Run: headless pygame with SDL's dummy video driver; simulated clock (each Clock.tick advances the game by its frame time, no real sleeping); random seed 0; keys injected as events and as key.get_pressed() state; no mouse input.
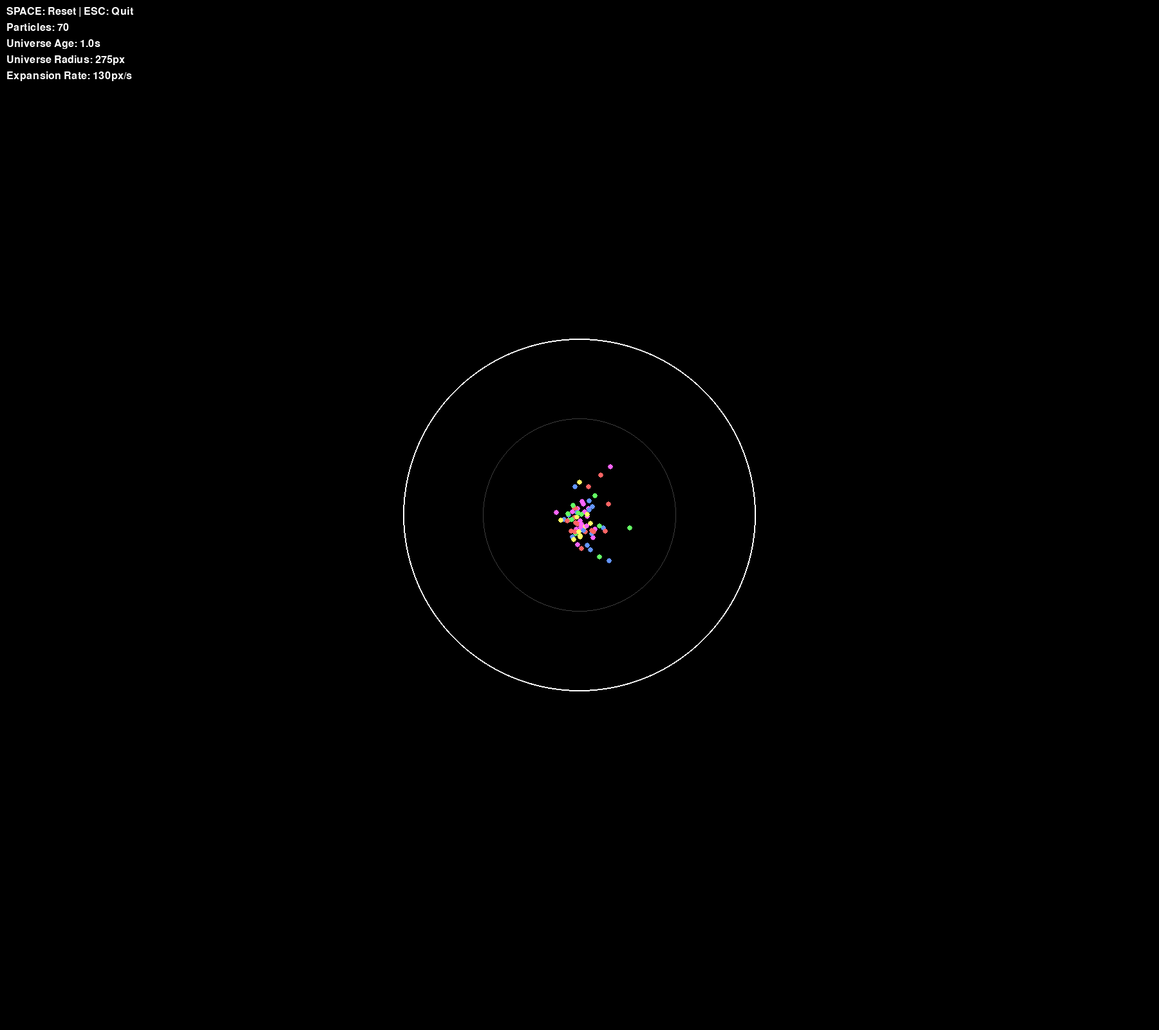
Frame 1 of 4 · flips 1–60 · no input
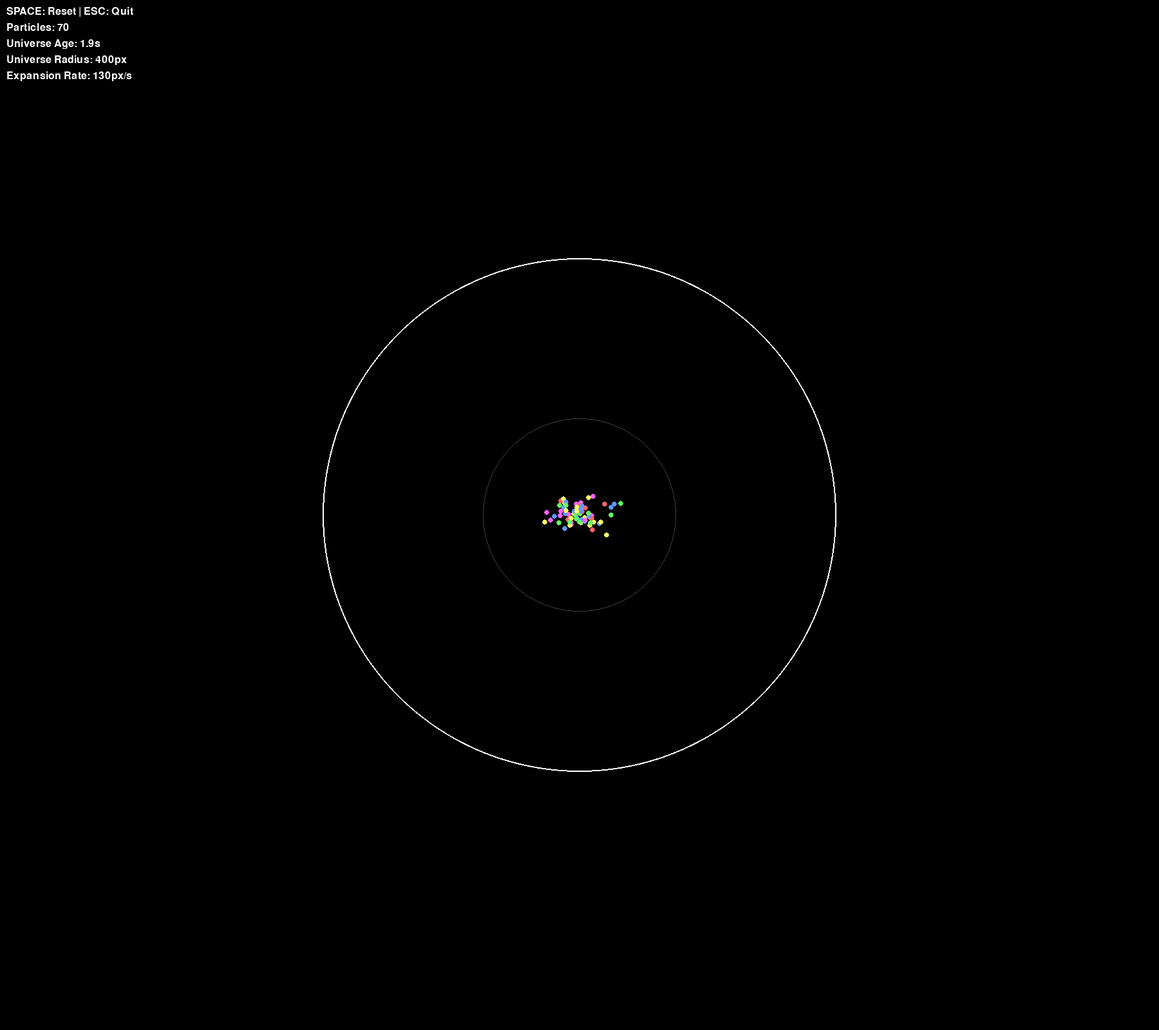
Frame 2 of 4 · flips 61–180 · tapped SPACE, RETURN · held RIGHT (→), D
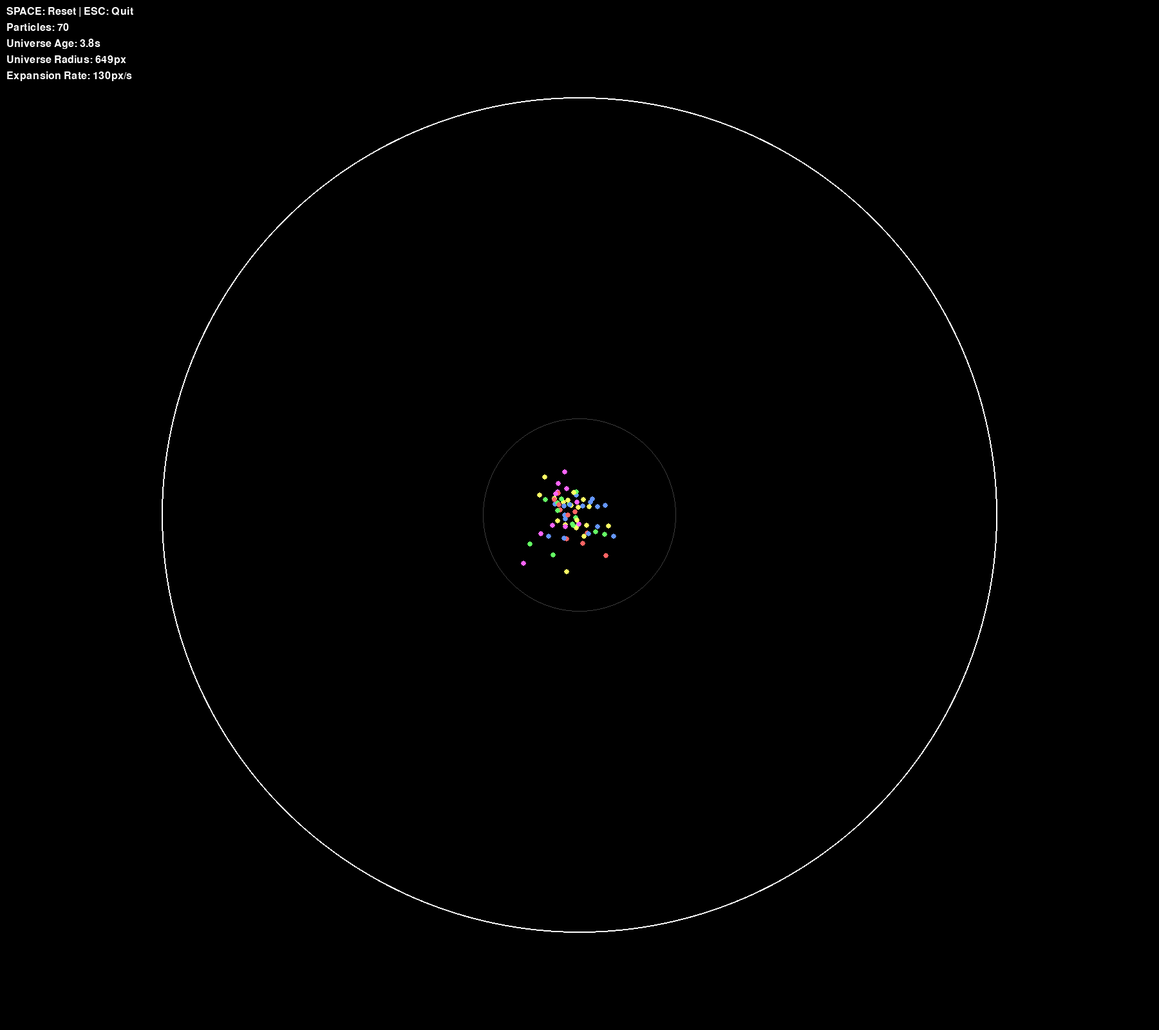
Frame 3 of 4 · flips 181–300 · held DOWN (↓), S
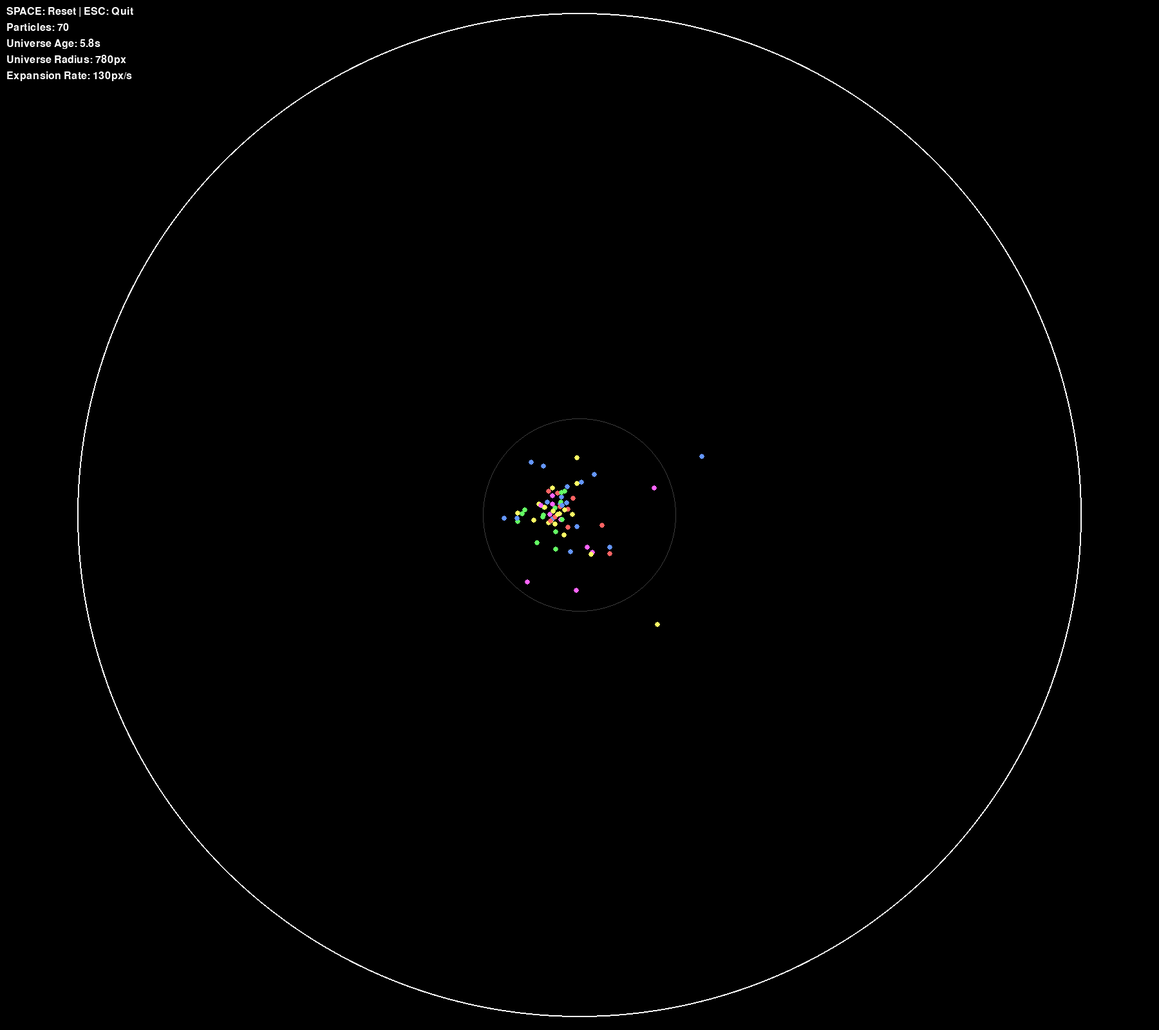
Frame 4 of 4 · flips 301–420 · held LEFT (←), A, UP (↑), W

The pygame program that drew these frames:

import pygame
import random
import math

# Initialize Pygame
pygame.init()

# Constants
SCREEN_WIDTH = 1800
SCREEN_HEIGHT = 1600
INITIAL_BOUNDARY_RADIUS = 150
BOUNDARY_CENTER = (SCREEN_WIDTH // 2, SCREEN_HEIGHT // 2)
NUM_PARTICLES = 70  # Reduced for better performance with interactions
PARTICLE_RADIUS = 4
FPS = 60

# Force constants
ATTRACTION_STRENGTH = 50000  # Strength of attractive force
REPULSION_STRENGTH = 100000  # Strength of repulsive force
REPULSION_DISTANCE = 10      # Distance below which particles repel
MAX_FORCE = 1000             # Maximum force to prevent explosive behavior

# Expansion constants
EXPANSION_RATE = 130          # Rate at which universe expands (pixels per second)
HUBBLE_CONSTANT = 0.01        # Hubble constant: recession velocity per unit distance (reduced for stability)

# Colors
BLACK = (0, 0, 0)
WHITE = (255, 255, 255)
BLUE = (100, 150, 255)
RED = (255, 100, 100)
GREEN = (100, 255, 100)
YELLOW = (255, 255, 100)
PURPLE = (255, 100, 255)

class Particle:
    def __init__(self, x, y, vx, vy, color):
        self.x = x
        self.y = y
        self.vx = vx  # velocity in x direction
        self.vy = vy  # velocity in y direction
        self.color = color
        self.radius = PARTICLE_RADIUS
        self.mass = 1.0  # Mass for force calculations
        
    def apply_expansion(self, dt):
        # Calculate expansion velocity (Hubble flow)
        # Recession velocity = Hubble constant * distance from center
        center_x, center_y = BOUNDARY_CENTER
        distance_from_center_x = self.x - center_x
        distance_from_center_y = self.y - center_y
        distance_from_center = math.sqrt(distance_from_center_x**2 + distance_from_center_y**2)
        
        if distance_from_center > 0:
            # Normalized direction from center
            norm_dx = distance_from_center_x / distance_from_center
            norm_dy = distance_from_center_y / distance_from_center
            
            # Hubble velocity: v = H * d (recession velocity proportional to distance)
            hubble_velocity = HUBBLE_CONSTANT * distance_from_center
            
            # Add Hubble velocity to particle velocity
            self.vx += hubble_velocity * norm_dx * dt
            self.vy += hubble_velocity * norm_dy * dt
        
    def apply_force(self, fx, fy, dt):
        # Apply force using F = ma (acceleration = force / mass)
        ax = fx / self.mass
        ay = fy / self.mass
        
        # Update velocity
        self.vx += ax * dt
        self.vy += ay * dt
        
        # Limit velocity to prevent extreme speeds
        speed = math.sqrt(self.vx * self.vx + self.vy * self.vy)
        max_speed = 400
        if speed > max_speed:
            self.vx = (self.vx / speed) * max_speed
            self.vy = (self.vy / speed) * max_speed
        
    def update(self, dt, current_boundary_radius):
        # Update position based on velocity
        self.x += self.vx * dt
        self.y += self.vy * dt
        
        # Check collision with circular boundary
        center_x, center_y = BOUNDARY_CENTER
        dx = self.x - center_x
        dy = self.y - center_y
        distance = math.sqrt(dx * dx + dy * dy)
        
        # If particle hits boundary, bounce it back
        if distance + self.radius > current_boundary_radius:
            # Normalize the distance vector
            if distance > 0:
                dx /= distance
                dy /= distance
                
                # Move particle back inside boundary
                self.x = center_x + dx * (current_boundary_radius - self.radius)
                self.y = center_y + dy * (current_boundary_radius - self.radius)
                
                # Reflect velocity (bounce)
                # Dot product of velocity and normal vector
                dot_product = self.vx * dx + self.vy * dy
                
                # Reflect velocity across the normal
                self.vx -= 2 * dot_product * dx
                self.vy -= 2 * dot_product * dy
                
                # Add some energy damping to make it more realistic
                self.vx *= 0.95
                self.vy *= 0.95
    
    def calculate_force_from_others(self, all_particles):
        # Calculate total force from all other particles
        total_fx = 0
        total_fy = 0
        
        for other in all_particles:
            if other != self:  # Don't calculate force from self
                fx, fy = self.calculate_force_from(other)
                total_fx += fx
                total_fy += fy
        
        return total_fx, total_fy
    
    def calculate_force_from(self, other):
        # Calculate distance between particles
        dx = other.x - self.x
        dy = other.y - self.y
        distance = math.sqrt(dx * dx + dy * dy)
        
        # Avoid division by zero and self-interaction
        if distance < 0.1:
            return 0, 0
        
        # Normalize direction vector
        nx = dx / distance
        ny = dy / distance
        
        # Calculate force magnitude based on distance
        if distance < REPULSION_DISTANCE:
            # Repulsive force (inverse square law)
            force_magnitude = REPULSION_STRENGTH / (distance * distance)
            # Repulsion: force points away from other particle
            force_magnitude = -force_magnitude
        else:
            # Attractive force (inverse square law)
            force_magnitude = ATTRACTION_STRENGTH / (distance * distance)
        
        # Limit force to prevent explosive behavior
        force_magnitude = max(-MAX_FORCE, min(MAX_FORCE, force_magnitude))
        
        # Calculate force components
        fx = force_magnitude * nx
        fy = force_magnitude * ny
        
        return fx, fy
    
    def draw(self, screen):
        pygame.draw.circle(screen, self.color, (int(self.x), int(self.y)), self.radius)

class ParticleSimulator:
    def __init__(self):
        self.screen = pygame.display.set_mode((SCREEN_WIDTH, SCREEN_HEIGHT))
        pygame.display.set_caption("Expanding Universe Particle Simulator")
        self.clock = pygame.time.Clock()
        self.particles = []
        self.running = True
        
        # Universe expansion tracking
        self.current_boundary_radius = INITIAL_BOUNDARY_RADIUS
        self.initial_boundary_radius = INITIAL_BOUNDARY_RADIUS
        self.universe_age = 0.0  # Age of universe in seconds
        
        # Create random particles
        self.create_particles()
        
    def create_particles(self):
        colors = [BLUE, RED, GREEN, YELLOW, PURPLE]
        
        # Reset universe expansion
        self.current_boundary_radius = INITIAL_BOUNDARY_RADIUS
        self.initial_boundary_radius = INITIAL_BOUNDARY_RADIUS
        self.universe_age = 0.0
        
        for _ in range(NUM_PARTICLES):
            # Generate random position inside the initial circle
            angle = random.uniform(0, 2 * math.pi)
            radius = random.uniform(0, INITIAL_BOUNDARY_RADIUS - PARTICLE_RADIUS - 50)  # Keep away from edges
            
            x = BOUNDARY_CENTER[0] + radius * math.cos(angle)
            y = BOUNDARY_CENTER[1] + radius * math.sin(angle)
            
            # Smaller random velocity for more stable interactions
            vx = random.uniform(-1, 1)  # Reduced initial velocity
            vy = random.uniform(-1, 1)
            
            # Random color
            color = random.choice(colors)
            
            particle = Particle(x, y, vx, vy, color)
            self.particles.append(particle)
    
    def handle_events(self):
        for event in pygame.event.get():
            if event.type == pygame.QUIT:
                self.running = False
            elif event.type == pygame.KEYDOWN:
                if event.key == pygame.K_SPACE:
                    # Reset simulation
                    self.particles.clear()
                    self.create_particles()
                elif event.key == pygame.K_ESCAPE:
                    self.running = False
    
    def update(self, dt):
        # Update universe age and expansion
        self.universe_age += dt
        self.current_boundary_radius = self.initial_boundary_radius + (EXPANSION_RATE * self.universe_age)
        
        # Limit expansion to screen size
        max_radius = min(SCREEN_WIDTH, SCREEN_HEIGHT) // 2 - 20
        if self.current_boundary_radius > max_radius:
            self.current_boundary_radius = max_radius
        
        # Apply expansion to all particles (adds Hubble flow velocity)
        for particle in self.particles:
            particle.apply_expansion(dt)
        
        # Calculate forces from all other particles
        for particle in self.particles:
            fx, fy = particle.calculate_force_from_others(self.particles)
            particle.apply_force(fx, fy, dt)
        
        # Update all particles
        for particle in self.particles:
            particle.update(dt, self.current_boundary_radius)
    
    def draw(self):
        # Clear screen
        self.screen.fill(BLACK)
        
        # Draw boundary circle (expanding universe)
        pygame.draw.circle(self.screen, WHITE, BOUNDARY_CENTER, int(self.current_boundary_radius), 2)
        
        # Draw a faded circle showing the original size
        if self.current_boundary_radius > self.initial_boundary_radius:
            pygame.draw.circle(self.screen, (60, 60, 60), BOUNDARY_CENTER, int(self.initial_boundary_radius), 1)
        
        # Draw particles
        for particle in self.particles:
            particle.draw(self.screen)
        
        # Draw universe information
        font = pygame.font.Font(None, 24)
        text1 = font.render("SPACE: Reset | ESC: Quit", True, WHITE)
        text2 = font.render(f"Particles: {len(self.particles)}", True, WHITE)
        text3 = font.render(f"Universe Age: {self.universe_age:.1f}s", True, WHITE)
        text4 = font.render(f"Universe Radius: {self.current_boundary_radius:.0f}px", True, WHITE)
        text5 = font.render(f"Expansion Rate: {EXPANSION_RATE}px/s", True, WHITE)
        
        self.screen.blit(text1, (10, 10))
        self.screen.blit(text2, (10, 35))
        self.screen.blit(text3, (10, 60))
        self.screen.blit(text4, (10, 85))
        self.screen.blit(text5, (10, 110))
        
        pygame.display.flip()
    
    def run(self):
        while self.running:
            # Calculate delta time in seconds
            dt = self.clock.tick(FPS) / 1000.0
            
            self.handle_events()
            self.update(dt)
            self.draw()
        
        pygame.quit()

# Run the simulation
if __name__ == "__main__":
    simulator = ParticleSimulator()
    simulator.run()
